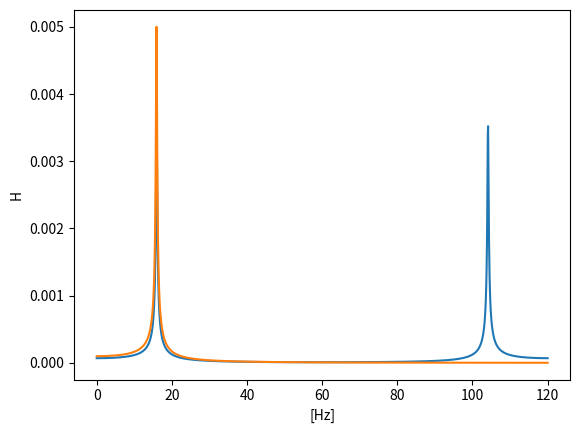

Write Python code to recreate this figure.
# Vibrations Course
# Mechanical Engineering Post Graduation Program
# UNESP - Ilha Solteira, SP - Brazil
# ####
# Work by Lucas Veronez Goulart Ferreira
# ####

import numpy as np
import matplotlib.pyplot as plot
from scipy.fft import fft, fftfreq

# Sampling Parameters
sample_frequency = 120  # Hz
window = 12.58204  # seconds
start_time = 5.12837  # seconds
end_time = start_time+window  # seconds
number_of_samples = N = int(sample_frequency * window)  # seconds
time_interval = t = np.linspace(start_time,end_time,number_of_samples)

# Signal: Impulse Response Function
mass = m = 1  # [Kg]
stiffness = k = 10e3  # [N/m]
wn = np.sqrt(k/m)  # [rad/s] - Natural Frequency
fn = wn / (2 * np.pi)  # [Hz] - Natural Frequency
damping_ratio = 0.01  # Zeta
critical_damping = cc = 2*np.sqrt(k*m)  # [Ns/m]
c = damping_ratio * critical_damping  # [Ns/m] - Damping
wd = wn * np.sqrt(1-damping_ratio**2)  # [rad/s] - Damped Natural Frequency
fd = wd / (2 * np.pi)  # [Hz] - Damped Natural Frequency
print('Calculated Damped Natural Frequency = '+str(fd)+' Hz.')

# Impulse response function as a function of time in seconds.

#  freq_bins: The X axis represents the frequency components of the sampled signal in Hz.
freq_bins = f = np.linspace(0,sample_frequency,number_of_samples)

# Frequencies used here are calculated in Hz.
samples = y = (np.exp(-damping_ratio*(2 * np.pi * fn)*t)/(2 * np.pi * fd)*m)*np.sin(2 * np.pi * fd * t)
ft = fft(y)  # Fast Fourier Transform of the sampled signal

frf = 1/(k-(m*((2 * np.pi * f)**2))+(1j * c * (2 * np.pi * f)))

plot.ylabel('H')
plot.xlabel('[Hz]')
plot.plot(freq_bins,np.abs(ft),freq_bins,np.abs(frf))  # fft versus frequency bins chart
plot.show()

max_index = np.where(np.abs(ft) == max(np.abs(ft)))
print('Damped Natural Frequency from FFT: '+str(freq_bins[max_index])+' Hz.')
